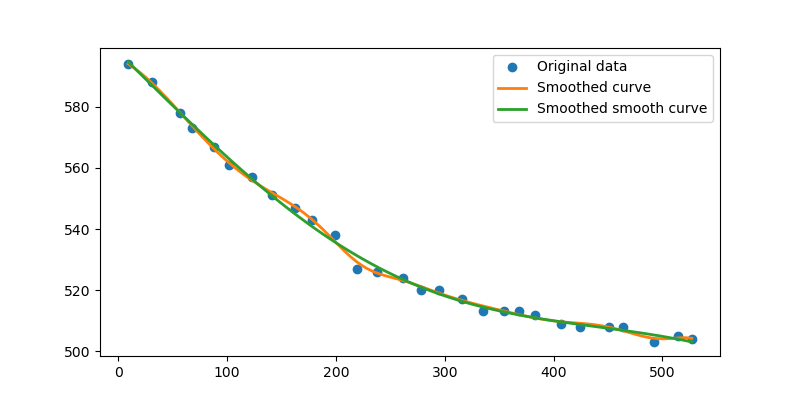

Source data for this figure (header and first rows):
x, y
9, 594
31, 588
57, 578
68, 573
88, 567
102, 561
123, 557
141, 551
162, 547
178, 543
199, 538
219, 527
238, 526
262, 524
278, 520
295, 520
316, 517
335, 513
354, 513
368, 513
383, 512
407, 509
424, 508
451, 508
464, 508
492, 503
514, 505
527, 504
543, 505
566, 507
584, 508
617, 510
644, 512
666, 512
697, 515
716, 518
738, 522
763, 527
790, 530
820, 537
853, 544
878, 548
901, 553
924, 559
943, 562
957, 574
976, 579
1000, 588
1019, 593
1036, 602
1073, 621
1021, 599
